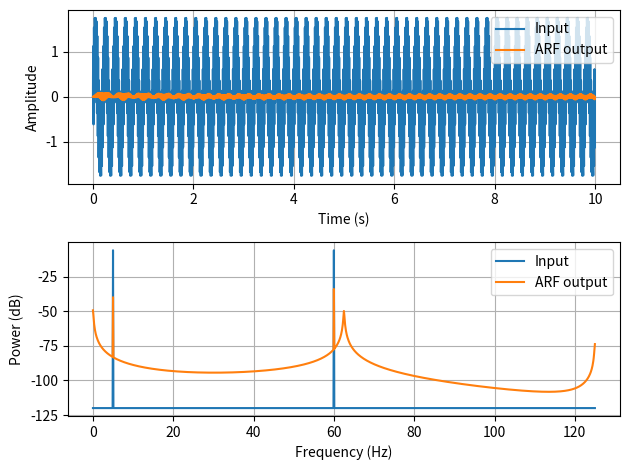

The script that saved this image:
import numpy as np
import matplotlib.pyplot as plt

def ARF(input_signal, reference, update):
    w_n = np.zeros(len(input_signal), dtype=np.float64)
    filt_signal = np.zeros(len(input_signal), dtype=np.float64)

    i = 0
    for k in range(len(input_signal)):
        if reference[k] == 1:
            i = 0 # new cycle starts
        filt_signal[k] = w_n[i] # y = w_i
        eta = input_signal[k] - w_n[i] # e = d - y
        w_n[i] = w_n[i] + 2*update*eta # w_i <- w_i + 2*mu*e
        i += 1

    return filt_signal

def main():
    f = 60
    fs = 250
    t = np.arange(0, 10, 1/fs)
    sig = np.sin(2*np.pi * f * t) + np.sin(2*np.pi * 5 * t)

    reference = np.zeros(len(sig))
    reference[::fs // f] = 1

    out = ARF(sig, reference, update=0.005)

    freqs = np.fft.rfftfreq(len(sig), 1/fs)
    
    eps = 1e-12
    sig_pow = 10*np.log10((np.abs(np.fft.rfft(sig)) / len(sig))**2 + eps)
    out_pow = 10*np.log10((np.abs(np.fft.rfft(out)) / len(out))**2 + eps)

    fig, (ax1, ax2) = plt.subplots(2, 1)

    ax1.plot(t, sig, label="Input")
    ax1.plot(t, out, label="ARF output")
    ax1.set_xlabel("Time (s)")
    ax1.set_ylabel("Amplitude")
    ax1.legend()
    ax1.grid(True)

    ax2.plot(freqs, sig_pow, label="Input")
    ax2.plot(freqs, out_pow, label="ARF output")
    ax2.set_xlabel("Frequency (Hz)")
    ax2.set_ylabel("Power (dB)")
    ax2.legend()
    ax2.grid(True)

    plt.tight_layout()
    plt.show()

if __name__ == "__main__":
    main()
